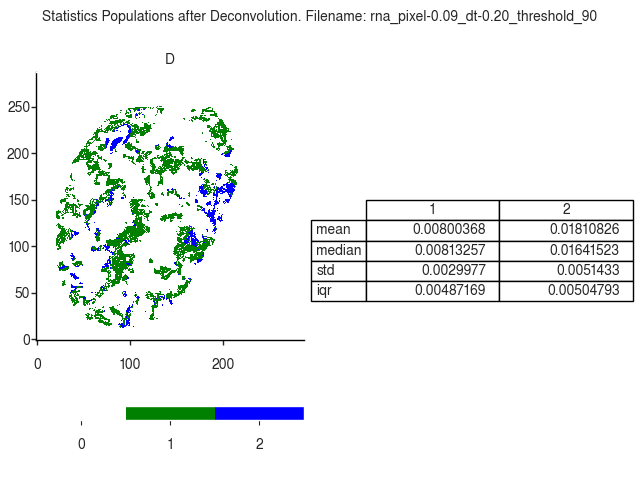

Data behind this chart, as committed beside it:
D
, 1, 2
mean, 0.008004, 0.01811
median, 0.008133, 0.01642
std, 0.002998, 0.005143
iqr, 0.004872, 0.005048
